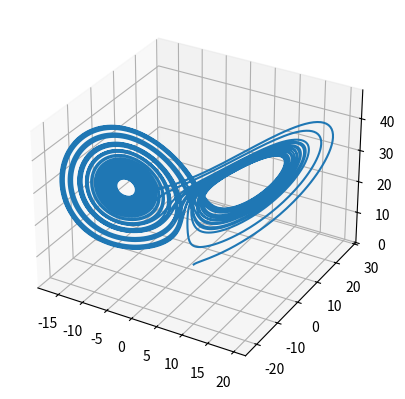

This figure's Python source:
import numpy as np
import matplotlib.pyplot as plt
from scipy.integrate import solve_ivp

# Parametros de Lorenz

sigma = 10
beta = 8/3
rho = 28

# Sistema de Lorenz 
def lorenz(t, y):
    return [
        sigma * (y[1] - y[0]), 
        y[0] * (rho - y[2]) - y[1], 
        y[0] * y[1] - beta * y[2]
    ]

# Condiçoes iniciais
y0 = [1, 1, 1]

# Intervalo de tempo 
t = (0, 40)

# Resolver o Sistema
sol = solve_ivp(lorenz, t, y0, t_eval=np.linspace(*t, 10000))

# Plotar o atrator de Lorenz
fig = plt.figure()
ax = fig.add_subplot(111, projection="3d")
ax.plot(sol.y[0], sol.y[1], sol.y[2])
plt.show()